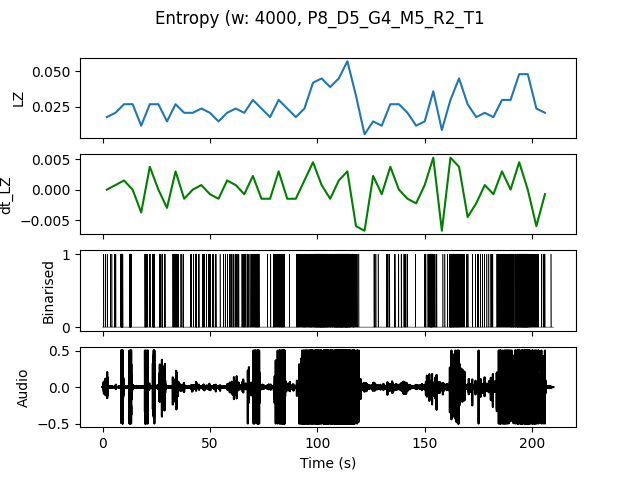

The table this chart was drawn from, first rows:
, t0, LZ, dt_LZ, IOI
0.0, 0.0, 0.01795, 0.0, 1.0
4.0, 4.0, 0.02094, 0.0007479, 1.0
8.0, 8.0, 0.02692, 0.001496, 0.3636
12.0, 12.0, 0.02692, 0.0, 0.3636
16.0, 16.0, 0.01197, -0.003739, 1.0
20.0, 20.0, 0.02692, 0.003739, 0.4
24.0, 24.0, 0.02692, 0.0, 0.3636
28.0, 28.0, 0.01496, -0.002991, 1.333
32.0, 32.0, 0.02692, 0.002991, 0.3636
36.0, 36.0, 0.02094, -0.001496, 0.8
40.0, 40.0, 0.02094, 0.0, 0.5
44.0, 44.0, 0.02393, 0.0007479, 0.5714
48.0, 48.0, 0.02094, -0.0007479, 0.6667
52.0, 52.0, 0.01496, -0.001496, 1.333
56.0, 56.0, 0.02094, 0.001496, 0.8
60.0, 60.0, 0.02393, 0.0007479, 0.5714
64.0, 64.0, 0.02094, -0.0007479, 0.4444
68.0, 68.0, 0.02991, 0.002244, 0.3636
72.0, 72.0, 0.02393, -0.001496, 1.0
76.0, 76.0, 0.01795, -0.001496, 0.8
80.0, 80.0, 0.02991, 0.002991, 0.3333
84.0, 84.0, 0.02393, -0.001496, 1.0
88.0, 88.0, 0.01795, -0.001496, 0.6667
92.0, 92.0, 0.02393, 0.001496, 0.3636
96.0, 96.0, 0.04188, 0.004487, 0.2105
100.0, 100.0, 0.04487, 0.0007479, 0.1481
104.0, 104.0, 0.03889, -0.001496, 0.2222
108.0, 108.0, 0.04487, 0.001496, 0.1429
112.0, 112.0, 0.05684, 0.002991, 0.1538
116.0, 116.0, 0.03291, -0.005983, 0.4
120.0, 120.0, 0.005983, -0.006731, 0.0
124.0, 124.0, 0.01496, 0.002244, 1.0
128.0, 128.0, 0.01197, -0.0007479, 4.0
132.0, 132.0, 0.02692, 0.003739, 0.8
136.0, 136.0, 0.02692, 0.0, 0.5714
140.0, 140.0, 0.02094, -0.001496, 0.8
144.0, 144.0, 0.01197, -0.002244, 4.0
148.0, 148.0, 0.01496, 0.0007479, 0.8
152.0, 152.0, 0.0359, 0.005235, 0.2857
156.0, 156.0, 0.008974, -0.006731, 2.0
160.0, 160.0, 0.02991, 0.005235, 0.2857
164.0, 164.0, 0.04487, 0.003739, 0.2667
168.0, 168.0, 0.02692, -0.004487, 0.8
172.0, 172.0, 0.01795, -0.002244, 1.0
176.0, 176.0, 0.02094, 0.0007479, 0.8
180.0, 180.0, 0.01795, -0.0007479, 1.0
184.0, 184.0, 0.02991, 0.002991, 0.4444
188.0, 188.0, 0.02991, 0.0, 0.3077
192.0, 192.0, 0.04786, 0.004487, 0.1739
196.0, 196.0, 0.04786, 0.0, 0.1905
200.0, 200.0, 0.02393, -0.005983, 0.5714
204.0, 204.0, 0.02094, -0.0007479, 1.0
